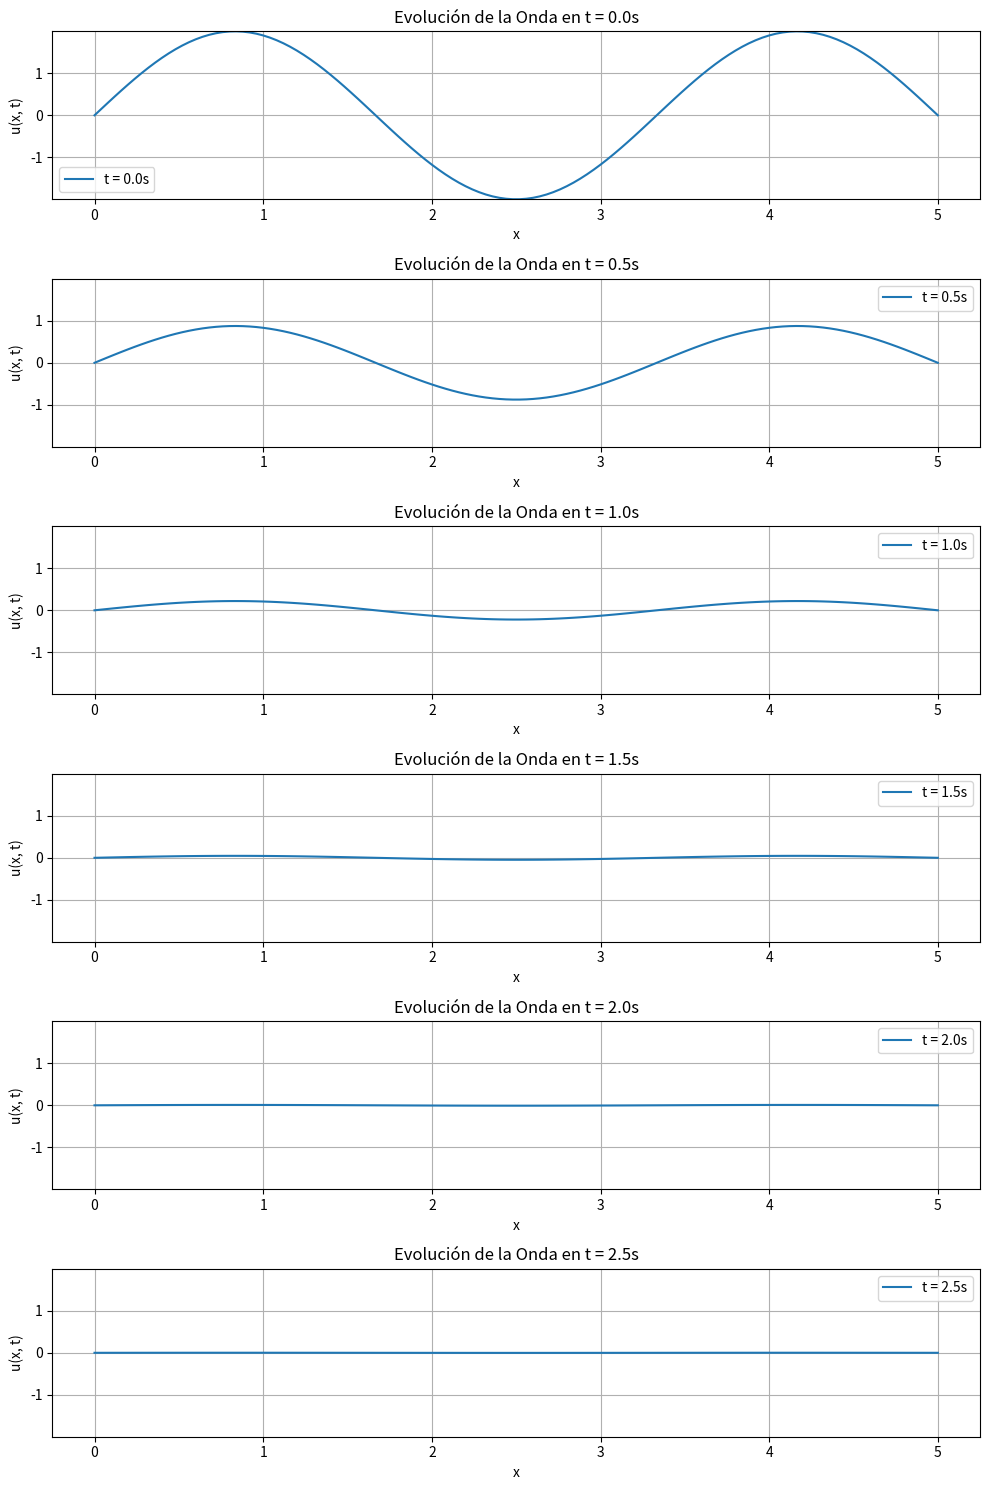

Write the Python code that produced this figure.
import numpy as np
import matplotlib.pyplot as plt

# Parámetros
L = 5             # Longitud de la cuerda
c = 2             # Velocidad de la onda
beta = beta = (6 * c * np.pi) / L          # Coeficiente de amortiguamiento
T = 2.5           # Tiempo total de simulación
dx = 0.04          # Incremento espacial (delta x)
dt = 0.0005        # Incremento temporal (delta t)

x = np.arange(0, L + dx, dx)   # Discretización del dominio espacial
t = np.arange(0, T + dt, dt)   # Discretización del dominio temporal
nx = len(x)                    # Número de puntos espaciales
nt = len(t)                    # Número de puntos temporales

# Cálculo del número de Courant para la estabilidad
r = (c * dt / dx)**2

# Condición inicial: función de onda
def initial_wave_function(x, L):
    return 2 * np.sin(3 * np.pi * x / L)
    center = L / 2  # Center of the domain
    width = 2      # Width of the rectangular pulse
    amplitude = 2   # Amplitude of the rectangular pulse
    return np.where((x >= center - width / 2) & (x <= center + width / 2), amplitude, 0)
    
    
      # Función seno inicial de la onda

# Configuración inicial de la matriz u para almacenar los valores de la onda
u = np.zeros((nx, nt))

# Inicialización de la función de onda u en t = 0 utilizando la nueva condición inicial
u[:, 0] = initial_wave_function(x, L)

# Calculamos el primer paso de tiempo utilizando el desarrollo de Taylor
# Suponemos que la velocidad inicial es cero
for i in range(1, nx - 1):
    u[i, 1] = u[i, 0] + 0 + 0.5 * r * (u[i+1, 0] - 2 * u[i, 0] + u[i-1, 0])

# Método de Diferencias Finitas para resolver la ecuación de onda con amortiguamiento
for n in range(1, nt - 1):
    for i in range(1, nx - 1):
        u[i, n+1] = (1 / (1 + beta * dt / 2)) * (
            r * (u[i+1, n] + u[i-1, n])
            + 2 * (1 - r) * u[i, n]
            - (1 - beta * dt / 2) * u[i, n-1]
        )

# Visualización
time_steps_to_display = [0, 0.5, 1, 1.5, 2, 2.5]
fig, axes = plt.subplots(len(time_steps_to_display), 1, figsize=(10, 15))

# 计算 u(x, t) 的全局最小值和最大值
u_min = np.min(u)
u_max = np.max(u)

for ax, time_step in zip(axes, time_steps_to_display):
    n = int(round(time_step / dt))
    ax.plot(x, u[:, n], label=f't = {time_step:.1f}s')
    ax.set_title(f'Evolución de la Onda en t = {time_step:.1f}s')
    ax.set_xlabel('x')
    ax.set_ylabel('u(x, t)')
    ax.grid(True)
    ax.legend()
    ax.set_ylim([u_min, u_max])  # 固定纵轴范围

plt.tight_layout()
plt.show()

